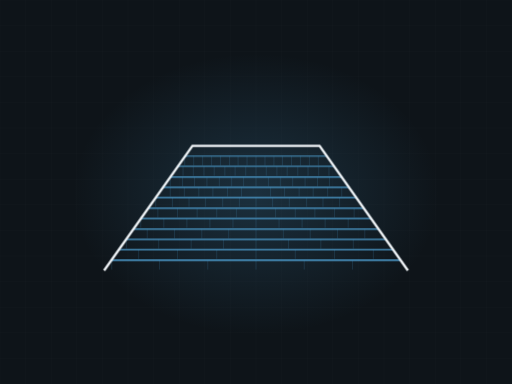
t = 0.00 s
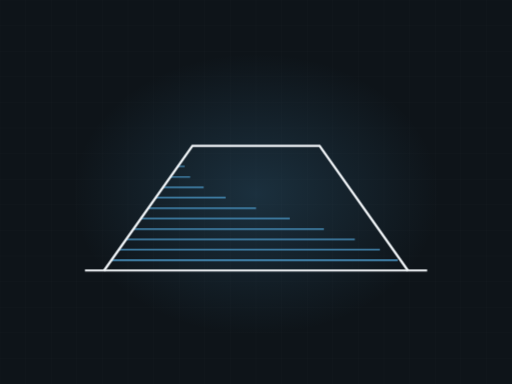
t = 3.41 s
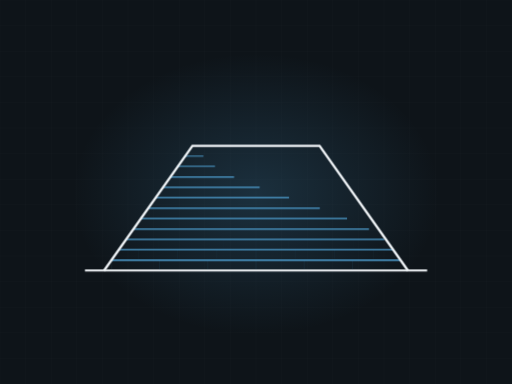
t = 4.00 s
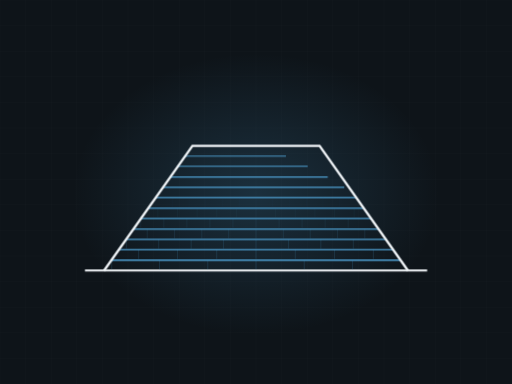
t = 5.17 s
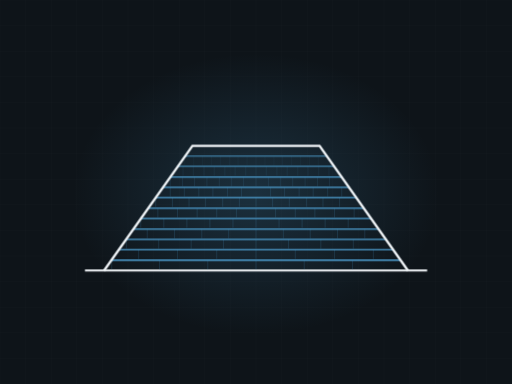
t = 6.53 s
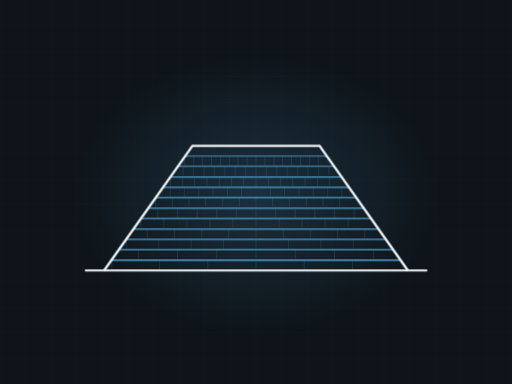
t = 7.83 s

The animated SVG that drew these frames (rendered in a browser with its animation timeline set to each time). Animation: 2 CSS @keyframes rules; frames cover the first 7.83 s, repeats indefinitely.

<svg xmlns="http://www.w3.org/2000/svg" viewBox="0 0 1200 900" width="1200" height="900" role="img" aria-label="hip roof with shingle courses"><defs><radialGradient id="glow"><stop offset="0%" stop-color="#4f9fd1" stop-opacity=".20"/><stop offset="100%" stop-color="#4f9fd1" stop-opacity="0"/></radialGradient></defs><style>.dw{stroke-dasharray:100;stroke-dashoffset:100;animation:dw 13.0s ease-in-out infinite}@keyframes dw{0%{stroke-dashoffset:100}24%{stroke-dashoffset:0}84%{stroke-dashoffset:0;opacity:1}95%{stroke-dashoffset:0;opacity:0}100%{stroke-dashoffset:100;opacity:0}}.tab{opacity:0;animation:tb 13.0s ease-in-out infinite}@keyframes tb{0%,18%{opacity:0}34%{opacity:.28}84%{opacity:.28}95%,100%{opacity:0}}@media (prefers-reduced-motion: reduce){*{animation:none!important}.dw{stroke-dashoffset:0!important}[class]{opacity:1!important}}/*rest-state*/.dw{stroke-dashoffset:0;opacity:1}.tab{opacity:0.28}</style><rect width="1200" height="900" fill="#0e1419"/><line x1="0" y1="0" x2="0" y2="900" stroke="#f0f4f7" stroke-width="1" opacity=".028"/><line x1="60" y1="0" x2="60" y2="900" stroke="#f0f4f7" stroke-width="1" opacity=".028"/><line x1="120" y1="0" x2="120" y2="900" stroke="#f0f4f7" stroke-width="1" opacity=".028"/><line x1="180" y1="0" x2="180" y2="900" stroke="#f0f4f7" stroke-width="1" opacity=".028"/><line x1="240" y1="0" x2="240" y2="900" stroke="#f0f4f7" stroke-width="1" opacity=".028"/><line x1="300" y1="0" x2="300" y2="900" stroke="#f0f4f7" stroke-width="1" opacity=".028"/><line x1="360" y1="0" x2="360" y2="900" stroke="#f0f4f7" stroke-width="1" opacity=".028"/><line x1="420" y1="0" x2="420" y2="900" stroke="#f0f4f7" stroke-width="1" opacity=".028"/><line x1="480" y1="0" x2="480" y2="900" stroke="#f0f4f7" stroke-width="1" opacity=".028"/><line x1="540" y1="0" x2="540" y2="900" stroke="#f0f4f7" stroke-width="1" opacity=".028"/><line x1="600" y1="0" x2="600" y2="900" stroke="#f0f4f7" stroke-width="1" opacity=".028"/><line x1="660" y1="0" x2="660" y2="900" stroke="#f0f4f7" stroke-width="1" opacity=".028"/><line x1="720" y1="0" x2="720" y2="900" stroke="#f0f4f7" stroke-width="1" opacity=".028"/><line x1="780" y1="0" x2="780" y2="900" stroke="#f0f4f7" stroke-width="1" opacity=".028"/><line x1="840" y1="0" x2="840" y2="900" stroke="#f0f4f7" stroke-width="1" opacity=".028"/><line x1="900" y1="0" x2="900" y2="900" stroke="#f0f4f7" stroke-width="1" opacity=".028"/><line x1="960" y1="0" x2="960" y2="900" stroke="#f0f4f7" stroke-width="1" opacity=".028"/><line x1="1020" y1="0" x2="1020" y2="900" stroke="#f0f4f7" stroke-width="1" opacity=".028"/><line x1="1080" y1="0" x2="1080" y2="900" stroke="#f0f4f7" stroke-width="1" opacity=".028"/><line x1="1140" y1="0" x2="1140" y2="900" stroke="#f0f4f7" stroke-width="1" opacity=".028"/><line x1="1200" y1="0" x2="1200" y2="900" stroke="#f0f4f7" stroke-width="1" opacity=".028"/><line x1="0" y1="0" x2="1200" y2="0" stroke="#f0f4f7" stroke-width="1" opacity=".028"/><line x1="0" y1="60" x2="1200" y2="60" stroke="#f0f4f7" stroke-width="1" opacity=".028"/><line x1="0" y1="120" x2="1200" y2="120" stroke="#f0f4f7" stroke-width="1" opacity=".028"/><line x1="0" y1="180" x2="1200" y2="180" stroke="#f0f4f7" stroke-width="1" opacity=".028"/><line x1="0" y1="240" x2="1200" y2="240" stroke="#f0f4f7" stroke-width="1" opacity=".028"/><line x1="0" y1="300" x2="1200" y2="300" stroke="#f0f4f7" stroke-width="1" opacity=".028"/><line x1="0" y1="360" x2="1200" y2="360" stroke="#f0f4f7" stroke-width="1" opacity=".028"/><line x1="0" y1="420" x2="1200" y2="420" stroke="#f0f4f7" stroke-width="1" opacity=".028"/><line x1="0" y1="480" x2="1200" y2="480" stroke="#f0f4f7" stroke-width="1" opacity=".028"/><line x1="0" y1="540" x2="1200" y2="540" stroke="#f0f4f7" stroke-width="1" opacity=".028"/><line x1="0" y1="600" x2="1200" y2="600" stroke="#f0f4f7" stroke-width="1" opacity=".028"/><line x1="0" y1="660" x2="1200" y2="660" stroke="#f0f4f7" stroke-width="1" opacity=".028"/><line x1="0" y1="720" x2="1200" y2="720" stroke="#f0f4f7" stroke-width="1" opacity=".028"/><line x1="0" y1="780" x2="1200" y2="780" stroke="#f0f4f7" stroke-width="1" opacity=".028"/><line x1="0" y1="840" x2="1200" y2="840" stroke="#f0f4f7" stroke-width="1" opacity=".028"/><line x1="0" y1="900" x2="1200" y2="900" stroke="#f0f4f7" stroke-width="1" opacity=".028"/><ellipse cx="600" cy="455" rx="430" ry="330" fill="url(#glow)"/><path class="dw" d="M199,634 L1001,634" pathLength="100" stroke="#f0f4f7" stroke-width="5" fill="none" opacity=".5" style="animation-delay:0s"/><path class="dw" d="M262,610 L938,610" pathLength="100" stroke="#4f9fd1" stroke-width="3.5" fill="none" opacity="0.85" style="animation-delay:0.50s"/><line class="tab" x1="262" y1="610" x2="262" y2="632" stroke="#4f9fd1" stroke-width="1.4" opacity=".28" style="animation-delay:0.70s"/><line class="tab" x1="374" y1="610" x2="374" y2="632" stroke="#4f9fd1" stroke-width="1.4" opacity=".28" style="animation-delay:0.70s"/><line class="tab" x1="487" y1="610" x2="487" y2="632" stroke="#4f9fd1" stroke-width="1.4" opacity=".28" style="animation-delay:0.70s"/><line class="tab" x1="600" y1="610" x2="600" y2="632" stroke="#4f9fd1" stroke-width="1.4" opacity=".28" style="animation-delay:0.70s"/><line class="tab" x1="713" y1="610" x2="713" y2="632" stroke="#4f9fd1" stroke-width="1.4" opacity=".28" style="animation-delay:0.70s"/><line class="tab" x1="826" y1="610" x2="826" y2="632" stroke="#4f9fd1" stroke-width="1.4" opacity=".28" style="animation-delay:0.70s"/><path class="dw" d="M279,585 L921,585" pathLength="100" stroke="#4f9fd1" stroke-width="3.4" fill="none" opacity="0.83" style="animation-delay:0.77s"/><line class="tab" x1="325" y1="585" x2="325" y2="607" stroke="#4f9fd1" stroke-width="1.4" opacity=".28" style="animation-delay:0.97s"/><line class="tab" x1="416" y1="585" x2="416" y2="607" stroke="#4f9fd1" stroke-width="1.4" opacity=".28" style="animation-delay:0.97s"/><line class="tab" x1="508" y1="585" x2="508" y2="607" stroke="#4f9fd1" stroke-width="1.4" opacity=".28" style="animation-delay:0.97s"/><line class="tab" x1="600" y1="585" x2="600" y2="607" stroke="#4f9fd1" stroke-width="1.4" opacity=".28" style="animation-delay:0.97s"/><line class="tab" x1="692" y1="585" x2="692" y2="607" stroke="#4f9fd1" stroke-width="1.4" opacity=".28" style="animation-delay:0.97s"/><line class="tab" x1="784" y1="585" x2="784" y2="607" stroke="#4f9fd1" stroke-width="1.4" opacity=".28" style="animation-delay:0.97s"/><line class="tab" x1="875" y1="585" x2="875" y2="607" stroke="#4f9fd1" stroke-width="1.4" opacity=".28" style="animation-delay:0.97s"/><path class="dw" d="M296,561 L904,561" pathLength="100" stroke="#4f9fd1" stroke-width="3.2" fill="none" opacity="0.81" style="animation-delay:1.04s"/><line class="tab" x1="296" y1="561" x2="296" y2="583" stroke="#4f9fd1" stroke-width="1.4" opacity=".28" style="animation-delay:1.24s"/><line class="tab" x1="372" y1="561" x2="372" y2="583" stroke="#4f9fd1" stroke-width="1.4" opacity=".28" style="animation-delay:1.24s"/><line class="tab" x1="448" y1="561" x2="448" y2="583" stroke="#4f9fd1" stroke-width="1.4" opacity=".28" style="animation-delay:1.24s"/><line class="tab" x1="524" y1="561" x2="524" y2="583" stroke="#4f9fd1" stroke-width="1.4" opacity=".28" style="animation-delay:1.24s"/><line class="tab" x1="600" y1="561" x2="600" y2="583" stroke="#4f9fd1" stroke-width="1.4" opacity=".28" style="animation-delay:1.24s"/><line class="tab" x1="676" y1="561" x2="676" y2="583" stroke="#4f9fd1" stroke-width="1.4" opacity=".28" style="animation-delay:1.24s"/><line class="tab" x1="752" y1="561" x2="752" y2="583" stroke="#4f9fd1" stroke-width="1.4" opacity=".28" style="animation-delay:1.24s"/><line class="tab" x1="828" y1="561" x2="828" y2="583" stroke="#4f9fd1" stroke-width="1.4" opacity=".28" style="animation-delay:1.24s"/><path class="dw" d="M313,537 L887,537" pathLength="100" stroke="#4f9fd1" stroke-width="3.1" fill="none" opacity="0.78" style="animation-delay:1.31s"/><line class="tab" x1="345" y1="537" x2="345" y2="559" stroke="#4f9fd1" stroke-width="1.4" opacity=".28" style="animation-delay:1.51s"/><line class="tab" x1="409" y1="537" x2="409" y2="559" stroke="#4f9fd1" stroke-width="1.4" opacity=".28" style="animation-delay:1.51s"/><line class="tab" x1="473" y1="537" x2="473" y2="559" stroke="#4f9fd1" stroke-width="1.4" opacity=".28" style="animation-delay:1.51s"/><line class="tab" x1="536" y1="537" x2="536" y2="559" stroke="#4f9fd1" stroke-width="1.4" opacity=".28" style="animation-delay:1.51s"/><line class="tab" x1="600" y1="537" x2="600" y2="559" stroke="#4f9fd1" stroke-width="1.4" opacity=".28" style="animation-delay:1.51s"/><line class="tab" x1="664" y1="537" x2="664" y2="559" stroke="#4f9fd1" stroke-width="1.4" opacity=".28" style="animation-delay:1.51s"/><line class="tab" x1="727" y1="537" x2="727" y2="559" stroke="#4f9fd1" stroke-width="1.4" opacity=".28" style="animation-delay:1.51s"/><line class="tab" x1="791" y1="537" x2="791" y2="559" stroke="#4f9fd1" stroke-width="1.4" opacity=".28" style="animation-delay:1.51s"/><line class="tab" x1="855" y1="537" x2="855" y2="559" stroke="#4f9fd1" stroke-width="1.4" opacity=".28" style="animation-delay:1.51s"/><path class="dw" d="M330,512 L870,512" pathLength="100" stroke="#4f9fd1" stroke-width="3.0" fill="none" opacity="0.76" style="animation-delay:1.58s"/><line class="tab" x1="330" y1="512" x2="330" y2="534" stroke="#4f9fd1" stroke-width="1.4" opacity=".28" style="animation-delay:1.78s"/><line class="tab" x1="384" y1="512" x2="384" y2="534" stroke="#4f9fd1" stroke-width="1.4" opacity=".28" style="animation-delay:1.78s"/><line class="tab" x1="438" y1="512" x2="438" y2="534" stroke="#4f9fd1" stroke-width="1.4" opacity=".28" style="animation-delay:1.78s"/><line class="tab" x1="492" y1="512" x2="492" y2="534" stroke="#4f9fd1" stroke-width="1.4" opacity=".28" style="animation-delay:1.78s"/><line class="tab" x1="546" y1="512" x2="546" y2="534" stroke="#4f9fd1" stroke-width="1.4" opacity=".28" style="animation-delay:1.78s"/><line class="tab" x1="600" y1="512" x2="600" y2="534" stroke="#4f9fd1" stroke-width="1.4" opacity=".28" style="animation-delay:1.78s"/><line class="tab" x1="654" y1="512" x2="654" y2="534" stroke="#4f9fd1" stroke-width="1.4" opacity=".28" style="animation-delay:1.78s"/><line class="tab" x1="708" y1="512" x2="708" y2="534" stroke="#4f9fd1" stroke-width="1.4" opacity=".28" style="animation-delay:1.78s"/><line class="tab" x1="762" y1="512" x2="762" y2="534" stroke="#4f9fd1" stroke-width="1.4" opacity=".28" style="animation-delay:1.78s"/><line class="tab" x1="816" y1="512" x2="816" y2="534" stroke="#4f9fd1" stroke-width="1.4" opacity=".28" style="animation-delay:1.78s"/><path class="dw" d="M348,488 L852,488" pathLength="100" stroke="#4f9fd1" stroke-width="2.9" fill="none" opacity="0.73" style="animation-delay:1.85s"/><line class="tab" x1="370" y1="488" x2="370" y2="510" stroke="#4f9fd1" stroke-width="1.4" opacity=".28" style="animation-delay:2.05s"/><line class="tab" x1="416" y1="488" x2="416" y2="510" stroke="#4f9fd1" stroke-width="1.4" opacity=".28" style="animation-delay:2.05s"/><line class="tab" x1="462" y1="488" x2="462" y2="510" stroke="#4f9fd1" stroke-width="1.4" opacity=".28" style="animation-delay:2.05s"/><line class="tab" x1="508" y1="488" x2="508" y2="510" stroke="#4f9fd1" stroke-width="1.4" opacity=".28" style="animation-delay:2.05s"/><line class="tab" x1="554" y1="488" x2="554" y2="510" stroke="#4f9fd1" stroke-width="1.4" opacity=".28" style="animation-delay:2.05s"/><line class="tab" x1="600" y1="488" x2="600" y2="510" stroke="#4f9fd1" stroke-width="1.4" opacity=".28" style="animation-delay:2.05s"/><line class="tab" x1="646" y1="488" x2="646" y2="510" stroke="#4f9fd1" stroke-width="1.4" opacity=".28" style="animation-delay:2.05s"/><line class="tab" x1="692" y1="488" x2="692" y2="510" stroke="#4f9fd1" stroke-width="1.4" opacity=".28" style="animation-delay:2.05s"/><line class="tab" x1="738" y1="488" x2="738" y2="510" stroke="#4f9fd1" stroke-width="1.4" opacity=".28" style="animation-delay:2.05s"/><line class="tab" x1="784" y1="488" x2="784" y2="510" stroke="#4f9fd1" stroke-width="1.4" opacity=".28" style="animation-delay:2.05s"/><line class="tab" x1="830" y1="488" x2="830" y2="510" stroke="#4f9fd1" stroke-width="1.4" opacity=".28" style="animation-delay:2.05s"/><path class="dw" d="M365,463 L835,463" pathLength="100" stroke="#4f9fd1" stroke-width="2.7" fill="none" opacity="0.70" style="animation-delay:2.13s"/><line class="tab" x1="365" y1="463" x2="365" y2="485" stroke="#4f9fd1" stroke-width="1.4" opacity=".28" style="animation-delay:2.33s"/><line class="tab" x1="404" y1="463" x2="404" y2="485" stroke="#4f9fd1" stroke-width="1.4" opacity=".28" style="animation-delay:2.33s"/><line class="tab" x1="443" y1="463" x2="443" y2="485" stroke="#4f9fd1" stroke-width="1.4" opacity=".28" style="animation-delay:2.33s"/><line class="tab" x1="482" y1="463" x2="482" y2="485" stroke="#4f9fd1" stroke-width="1.4" opacity=".28" style="animation-delay:2.33s"/><line class="tab" x1="522" y1="463" x2="522" y2="485" stroke="#4f9fd1" stroke-width="1.4" opacity=".28" style="animation-delay:2.33s"/><line class="tab" x1="561" y1="463" x2="561" y2="485" stroke="#4f9fd1" stroke-width="1.4" opacity=".28" style="animation-delay:2.33s"/><line class="tab" x1="600" y1="463" x2="600" y2="485" stroke="#4f9fd1" stroke-width="1.4" opacity=".28" style="animation-delay:2.33s"/><line class="tab" x1="639" y1="463" x2="639" y2="485" stroke="#4f9fd1" stroke-width="1.4" opacity=".28" style="animation-delay:2.33s"/><line class="tab" x1="678" y1="463" x2="678" y2="485" stroke="#4f9fd1" stroke-width="1.4" opacity=".28" style="animation-delay:2.33s"/><line class="tab" x1="718" y1="463" x2="718" y2="485" stroke="#4f9fd1" stroke-width="1.4" opacity=".28" style="animation-delay:2.33s"/><line class="tab" x1="757" y1="463" x2="757" y2="485" stroke="#4f9fd1" stroke-width="1.4" opacity=".28" style="animation-delay:2.33s"/><line class="tab" x1="796" y1="463" x2="796" y2="485" stroke="#4f9fd1" stroke-width="1.4" opacity=".28" style="animation-delay:2.33s"/><path class="dw" d="M382,439 L818,439" pathLength="100" stroke="#4f9fd1" stroke-width="2.6" fill="none" opacity="0.68" style="animation-delay:2.40s"/><line class="tab" x1="399" y1="439" x2="399" y2="461" stroke="#4f9fd1" stroke-width="1.4" opacity=".28" style="animation-delay:2.60s"/><line class="tab" x1="432" y1="439" x2="432" y2="461" stroke="#4f9fd1" stroke-width="1.4" opacity=".28" style="animation-delay:2.60s"/><line class="tab" x1="466" y1="439" x2="466" y2="461" stroke="#4f9fd1" stroke-width="1.4" opacity=".28" style="animation-delay:2.60s"/><line class="tab" x1="499" y1="439" x2="499" y2="461" stroke="#4f9fd1" stroke-width="1.4" opacity=".28" style="animation-delay:2.60s"/><line class="tab" x1="533" y1="439" x2="533" y2="461" stroke="#4f9fd1" stroke-width="1.4" opacity=".28" style="animation-delay:2.60s"/><line class="tab" x1="566" y1="439" x2="566" y2="461" stroke="#4f9fd1" stroke-width="1.4" opacity=".28" style="animation-delay:2.60s"/><line class="tab" x1="600" y1="439" x2="600" y2="461" stroke="#4f9fd1" stroke-width="1.4" opacity=".28" style="animation-delay:2.60s"/><line class="tab" x1="634" y1="439" x2="634" y2="461" stroke="#4f9fd1" stroke-width="1.4" opacity=".28" style="animation-delay:2.60s"/><line class="tab" x1="667" y1="439" x2="667" y2="461" stroke="#4f9fd1" stroke-width="1.4" opacity=".28" style="animation-delay:2.60s"/><line class="tab" x1="701" y1="439" x2="701" y2="461" stroke="#4f9fd1" stroke-width="1.4" opacity=".28" style="animation-delay:2.60s"/><line class="tab" x1="734" y1="439" x2="734" y2="461" stroke="#4f9fd1" stroke-width="1.4" opacity=".28" style="animation-delay:2.60s"/><line class="tab" x1="768" y1="439" x2="768" y2="461" stroke="#4f9fd1" stroke-width="1.4" opacity=".28" style="animation-delay:2.60s"/><line class="tab" x1="801" y1="439" x2="801" y2="461" stroke="#4f9fd1" stroke-width="1.4" opacity=".28" style="animation-delay:2.60s"/><path class="dw" d="M399,415 L801,415" pathLength="100" stroke="#4f9fd1" stroke-width="2.5" fill="none" opacity="0.66" style="animation-delay:2.67s"/><line class="tab" x1="399" y1="415" x2="399" y2="437" stroke="#4f9fd1" stroke-width="1.4" opacity=".28" style="animation-delay:2.87s"/><line class="tab" x1="428" y1="415" x2="428" y2="437" stroke="#4f9fd1" stroke-width="1.4" opacity=".28" style="animation-delay:2.87s"/><line class="tab" x1="456" y1="415" x2="456" y2="437" stroke="#4f9fd1" stroke-width="1.4" opacity=".28" style="animation-delay:2.87s"/><line class="tab" x1="485" y1="415" x2="485" y2="437" stroke="#4f9fd1" stroke-width="1.4" opacity=".28" style="animation-delay:2.87s"/><line class="tab" x1="514" y1="415" x2="514" y2="437" stroke="#4f9fd1" stroke-width="1.4" opacity=".28" style="animation-delay:2.87s"/><line class="tab" x1="543" y1="415" x2="543" y2="437" stroke="#4f9fd1" stroke-width="1.4" opacity=".28" style="animation-delay:2.87s"/><line class="tab" x1="571" y1="415" x2="571" y2="437" stroke="#4f9fd1" stroke-width="1.4" opacity=".28" style="animation-delay:2.87s"/><line class="tab" x1="600" y1="415" x2="600" y2="437" stroke="#4f9fd1" stroke-width="1.4" opacity=".28" style="animation-delay:2.87s"/><line class="tab" x1="629" y1="415" x2="629" y2="437" stroke="#4f9fd1" stroke-width="1.4" opacity=".28" style="animation-delay:2.87s"/><line class="tab" x1="657" y1="415" x2="657" y2="437" stroke="#4f9fd1" stroke-width="1.4" opacity=".28" style="animation-delay:2.87s"/><line class="tab" x1="686" y1="415" x2="686" y2="437" stroke="#4f9fd1" stroke-width="1.4" opacity=".28" style="animation-delay:2.87s"/><line class="tab" x1="715" y1="415" x2="715" y2="437" stroke="#4f9fd1" stroke-width="1.4" opacity=".28" style="animation-delay:2.87s"/><line class="tab" x1="744" y1="415" x2="744" y2="437" stroke="#4f9fd1" stroke-width="1.4" opacity=".28" style="animation-delay:2.87s"/><line class="tab" x1="772" y1="415" x2="772" y2="437" stroke="#4f9fd1" stroke-width="1.4" opacity=".28" style="animation-delay:2.87s"/><path class="dw" d="M416,390 L784,390" pathLength="100" stroke="#4f9fd1" stroke-width="2.4" fill="none" opacity="0.63" style="animation-delay:2.94s"/><line class="tab" x1="429" y1="390" x2="429" y2="412" stroke="#4f9fd1" stroke-width="1.4" opacity=".28" style="animation-delay:3.14s"/><line class="tab" x1="453" y1="390" x2="453" y2="412" stroke="#4f9fd1" stroke-width="1.4" opacity=".28" style="animation-delay:3.14s"/><line class="tab" x1="478" y1="390" x2="478" y2="412" stroke="#4f9fd1" stroke-width="1.4" opacity=".28" style="animation-delay:3.14s"/><line class="tab" x1="502" y1="390" x2="502" y2="412" stroke="#4f9fd1" stroke-width="1.4" opacity=".28" style="animation-delay:3.14s"/><line class="tab" x1="527" y1="390" x2="527" y2="412" stroke="#4f9fd1" stroke-width="1.4" opacity=".28" style="animation-delay:3.14s"/><line class="tab" x1="551" y1="390" x2="551" y2="412" stroke="#4f9fd1" stroke-width="1.4" opacity=".28" style="animation-delay:3.14s"/><line class="tab" x1="576" y1="390" x2="576" y2="412" stroke="#4f9fd1" stroke-width="1.4" opacity=".28" style="animation-delay:3.14s"/><line class="tab" x1="600" y1="390" x2="600" y2="412" stroke="#4f9fd1" stroke-width="1.4" opacity=".28" style="animation-delay:3.14s"/><line class="tab" x1="624" y1="390" x2="624" y2="412" stroke="#4f9fd1" stroke-width="1.4" opacity=".28" style="animation-delay:3.14s"/><line class="tab" x1="649" y1="390" x2="649" y2="412" stroke="#4f9fd1" stroke-width="1.4" opacity=".28" style="animation-delay:3.14s"/><line class="tab" x1="673" y1="390" x2="673" y2="412" stroke="#4f9fd1" stroke-width="1.4" opacity=".28" style="animation-delay:3.14s"/><line class="tab" x1="698" y1="390" x2="698" y2="412" stroke="#4f9fd1" stroke-width="1.4" opacity=".28" style="animation-delay:3.14s"/><line class="tab" x1="722" y1="390" x2="722" y2="412" stroke="#4f9fd1" stroke-width="1.4" opacity=".28" style="animation-delay:3.14s"/><line class="tab" x1="747" y1="390" x2="747" y2="412" stroke="#4f9fd1" stroke-width="1.4" opacity=".28" style="animation-delay:3.14s"/><line class="tab" x1="771" y1="390" x2="771" y2="412" stroke="#4f9fd1" stroke-width="1.4" opacity=".28" style="animation-delay:3.14s"/><path class="dw" d="M433,366 L767,366" pathLength="100" stroke="#4f9fd1" stroke-width="2.2" fill="none" opacity="0.60" style="animation-delay:3.21s"/><line class="tab" x1="433" y1="366" x2="433" y2="388" stroke="#4f9fd1" stroke-width="1.4" opacity=".28" style="animation-delay:3.41s"/><line class="tab" x1="454" y1="366" x2="454" y2="388" stroke="#4f9fd1" stroke-width="1.4" opacity=".28" style="animation-delay:3.41s"/><line class="tab" x1="475" y1="366" x2="475" y2="388" stroke="#4f9fd1" stroke-width="1.4" opacity=".28" style="animation-delay:3.41s"/><line class="tab" x1="496" y1="366" x2="496" y2="388" stroke="#4f9fd1" stroke-width="1.4" opacity=".28" style="animation-delay:3.41s"/><line class="tab" x1="517" y1="366" x2="517" y2="388" stroke="#4f9fd1" stroke-width="1.4" opacity=".28" style="animation-delay:3.41s"/><line class="tab" x1="538" y1="366" x2="538" y2="388" stroke="#4f9fd1" stroke-width="1.4" opacity=".28" style="animation-delay:3.41s"/><line class="tab" x1="558" y1="366" x2="558" y2="388" stroke="#4f9fd1" stroke-width="1.4" opacity=".28" style="animation-delay:3.41s"/><line class="tab" x1="579" y1="366" x2="579" y2="388" stroke="#4f9fd1" stroke-width="1.4" opacity=".28" style="animation-delay:3.41s"/><line class="tab" x1="600" y1="366" x2="600" y2="388" stroke="#4f9fd1" stroke-width="1.4" opacity=".28" style="animation-delay:3.41s"/><line class="tab" x1="621" y1="366" x2="621" y2="388" stroke="#4f9fd1" stroke-width="1.4" opacity=".28" style="animation-delay:3.41s"/><line class="tab" x1="642" y1="366" x2="642" y2="388" stroke="#4f9fd1" stroke-width="1.4" opacity=".28" style="animation-delay:3.41s"/><line class="tab" x1="662" y1="366" x2="662" y2="388" stroke="#4f9fd1" stroke-width="1.4" opacity=".28" style="animation-delay:3.41s"/><line class="tab" x1="683" y1="366" x2="683" y2="388" stroke="#4f9fd1" stroke-width="1.4" opacity=".28" style="animation-delay:3.41s"/><line class="tab" x1="704" y1="366" x2="704" y2="388" stroke="#4f9fd1" stroke-width="1.4" opacity=".28" style="animation-delay:3.41s"/><line class="tab" x1="725" y1="366" x2="725" y2="388" stroke="#4f9fd1" stroke-width="1.4" opacity=".28" style="animation-delay:3.41s"/><line class="tab" x1="746" y1="366" x2="746" y2="388" stroke="#4f9fd1" stroke-width="1.4" opacity=".28" style="animation-delay:3.41s"/><path class="dw" d="M244,634 L451,342 L749,342 L956,634" pathLength="100" stroke="#f0f4f7" stroke-width="5.5" fill="none" style="animation-delay:0.20s"/></svg>
